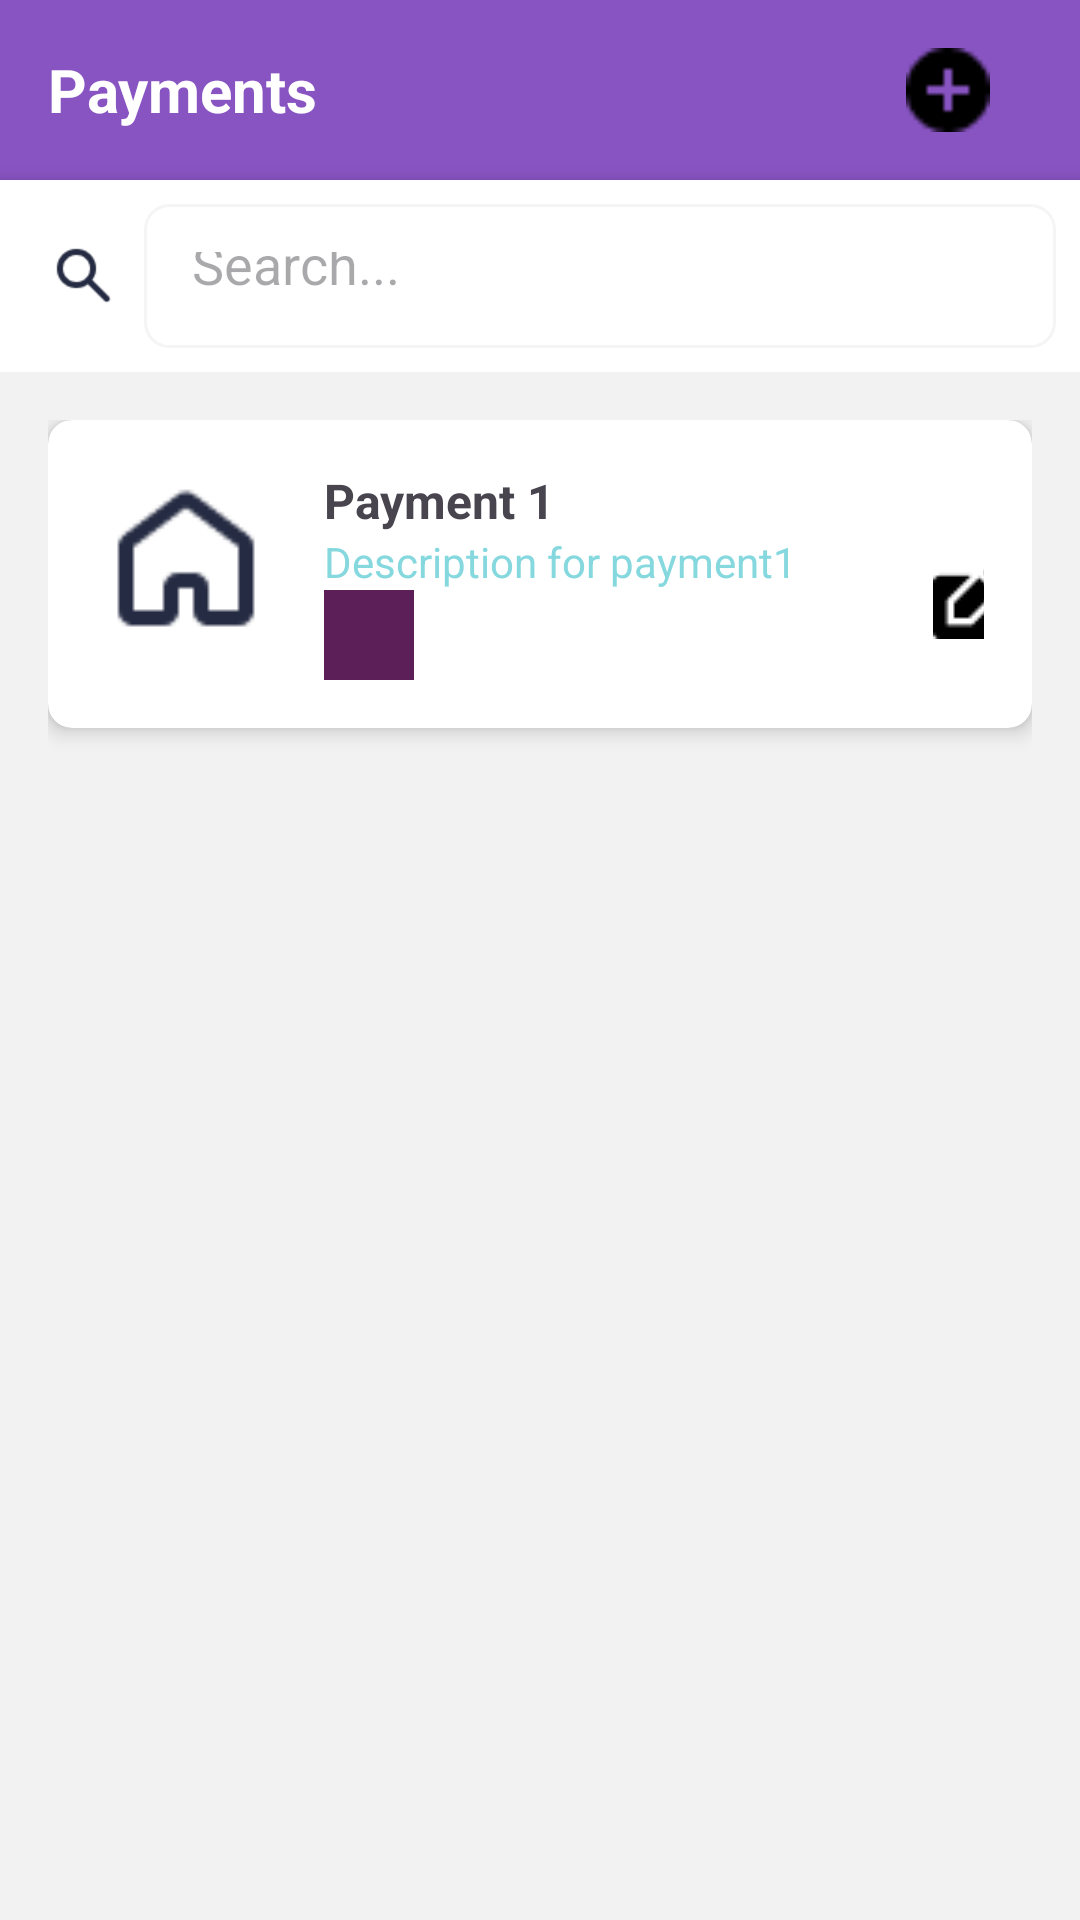

Reconstruct the res/layout file that produces this screen, plus the resources it refers to.
<!-- AndroidManifest.xml: application theme Theme.RentalApp -->
<!-- res/layout/activity_payments.xml -->
<?xml version="1.0" encoding="utf-8"?>
<androidx.constraintlayout.widget.ConstraintLayout xmlns:android="http://schemas.android.com/apk/res/android"
    xmlns:app="http://schemas.android.com/apk/res-auto"
    xmlns:tools="http://schemas.android.com/tools"
    android:id="@+id/main"
    android:layout_width="match_parent"
    android:layout_height="match_parent"
    android:background="@color/white1"
    tools:context=".PaymentsActivity">

    <LinearLayout
        android:id="@+id/ll"
        android:layout_width="match_parent"
        android:layout_height="wrap_content"
        android:orientation="vertical"
        tools:ignore="MissingConstraints">
        <RelativeLayout
            android:layout_width="match_parent"
            android:layout_height="60dp"
            android:background="@color/classic"
            android:padding="16dp"
            app:layout_constraintTop_toTopOf="parent">

            <TextView
                android:id="@+id/tv_title"
                android:layout_width="wrap_content"
                android:layout_height="wrap_content"
                android:text="Payments"
                android:textColor="@color/white"
                android:textSize="20sp"
                android:textStyle="bold"
                android:layout_centerVertical="true" />

            <ImageView
                android:id="@+id/iv_profile_icon"
                android:layout_width="40dp"
                android:layout_height="40dp"
                android:src="@drawable/addp"
                android:layout_alignParentEnd="true"
                android:layout_centerVertical="true"
                android:contentDescription="Profile Icon"
                android:layout_marginEnd="8dp" />
        </RelativeLayout>
        <LinearLayout
            android:id="@+id/search_filter_section"
            android:layout_width="match_parent"
            android:layout_height="wrap_content"
            android:orientation="horizontal"
            android:background="@color/white"
            android:padding="8dp"
            app:layout_constraintTop_toBottomOf="@id/tv_title"
            android:elevation="4dp">

            <ImageView
                android:id="@+id/iv_search_icon"
                android:layout_width="40dp"
                android:layout_height="40dp"
                android:src="@drawable/search"
                android:contentDescription="Search Icon"
                android:layout_gravity="center_vertical"
                android:padding="8dp" />

            <EditText
                android:id="@+id/et_search"
                android:layout_width="0dp"
                android:layout_height="48dp"
                android:layout_weight="1"
                android:hint="Search..."
                android:padding="16dp"
                android:background="@drawable/search_background"
                android:inputType="text"
                android:imeOptions="actionSearch" />

        </LinearLayout>
    </LinearLayout>

    <ScrollView
        android:layout_width="match_parent"
        android:layout_height="0dp"
        app:layout_constraintTop_toBottomOf="@id/ll"
        tools:ignore="NotSibling">

        <LinearLayout
            android:layout_width="match_parent"
            android:layout_height="wrap_content"
            android:orientation="vertical"
            android:padding="16dp">

            <androidx.cardview.widget.CardView
                android:layout_width="match_parent"
                android:layout_height="wrap_content"
                android:layout_centerHorizontal="true"
                android:layout_centerVertical="true"
                android:layout_marginBottom="16dp"
                app:cardCornerRadius="8dp"
                app:cardElevation="4dp">

                <LinearLayout
                    android:layout_width="match_parent"
                    android:layout_height="wrap_content"
                    android:orientation="horizontal"
                    android:padding="16dp">

                    <ImageView
                        android:layout_width="60dp"
                        android:layout_height="60dp"
                        android:layout_marginEnd="16dp"
                        android:contentDescription="Property Icon"
                        android:src="@drawable/home" />

                    <LinearLayout
                        android:layout_width="200dp"
                        android:layout_height="wrap_content"
                        android:orientation="vertical">

                        <TextView
                            android:layout_width="wrap_content"
                            android:layout_height="wrap_content"
                            android:text="Payment 1"
                            android:textSize="16sp"
                            android:textStyle="bold" />

                        <TextView
                            android:layout_width="wrap_content"
                            android:layout_height="wrap_content"
                            android:text="Description for payment1"
                            android:textColor="@color/classic1"
                            android:textSize="14sp" />
                        <ImageButton
                            android:id="@+id/btn_more"
                            android:layout_width="30dp"
                            android:layout_height="30dp"
                            android:layout_centerVertical="true"
                            android:layout_marginEnd="8dp"
                            android:background="@color/click_navlink"
                            android:contentDescription="Edit Property"
                            android:src="@drawable/morev"
                            app:tint="@color/white" />
                    </LinearLayout>

                    <LinearLayout
                        android:layout_width="wrap_content"
                        android:layout_height="wrap_content"
                        android:layout_alignParentEnd="true"
                        android:layout_alignParentBottom="true"
                        android:layout_marginTop="30dp"
                        android:layout_toEndOf="@id/tv_description"
                        android:orientation="horizontal">

                        <ImageButton
                            android:id="@+id/btn"
                            android:layout_width="30dp"
                            android:layout_height="30dp"
                            android:layout_centerVertical="true"
                            android:layout_marginEnd="8dp"
                            android:background="?attr/selectableItemBackgroundBorderless"
                            android:contentDescription="Edit Property"
                            android:src="@drawable/edit" />

                        <ImageButton
                            android:id="@+id/archive_property"
                            android:layout_width="30dp"
                            android:layout_height="30dp"
                            android:layout_centerVertical="true"
                            android:layout_marginEnd="8dp"
                            android:background="?attr/selectableItemBackgroundBorderless"
                            android:contentDescription="Archive Property"
                            android:src="@drawable/back" />
                    </LinearLayout>

                </LinearLayout>
            </androidx.cardview.widget.CardView>
        </LinearLayout>
    </ScrollView>
</androidx.constraintlayout.widget.ConstraintLayout>
<!-- resources referenced by this layout -->
<resources>
  <color name="classic">#8854C2</color>
  <color name="classic1">#85D8DE</color>
  <color name="click_navlink">#5C1F58</color>
  <color name="white">#FFFFFFFF</color>
  <color name="white1">#F2F2F2</color>
  <!-- drawable addp: png bitmap (drawable, 308 bytes) -->
  <!-- drawable back: png bitmap (drawable, 277 bytes) -->
  <!-- drawable edit: png bitmap (drawable, 332 bytes) -->
  <!-- drawable home: png bitmap (drawable, 745 bytes) -->
  <!-- drawable search: png bitmap (drawable, 956 bytes) -->
  <!-- drawable search_background (drawable) -->
  <?xml version="1.0" encoding="utf-8"?>
  <shape xmlns:android="http://schemas.android.com/apk/res/android">
      <solid android:color="@color/white" />
      <corners android:radius="8dp" />
      <stroke
          android:width="1dp"
          android:color="@color/light_gray" />
  </shape>
  <style name="Theme.RentalApp" parent="Base.Theme.RentalApp" />
  <color name="light_gray">#F5F5F5</color>
  <style name="Base.Theme.RentalApp" parent="Theme.Material3.DayNight.NoActionBar">
          
          
      </style>
</resources>
